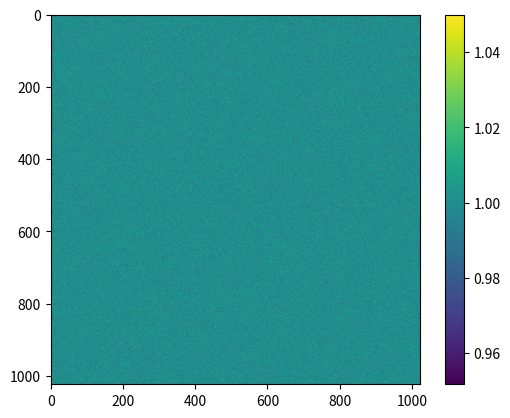

This figure's Python source:
import numpy as np

def gaussian_flat(Nside=1024,sigma=0.01):
    flat = np.random.normal(1.0, sigma, Nside*Nside)
    flat=flat.reshape((Nside,Nside))
    return flat

if __name__ == "__main__":
    import matplotlib.pyplot as plt

    flat = gaussian_flat()
    print(np.mean(flat))
    print(np.std(flat))
    a=plt.imshow(flat)
    plt.colorbar(a)
    plt.savefig("flat.png")
